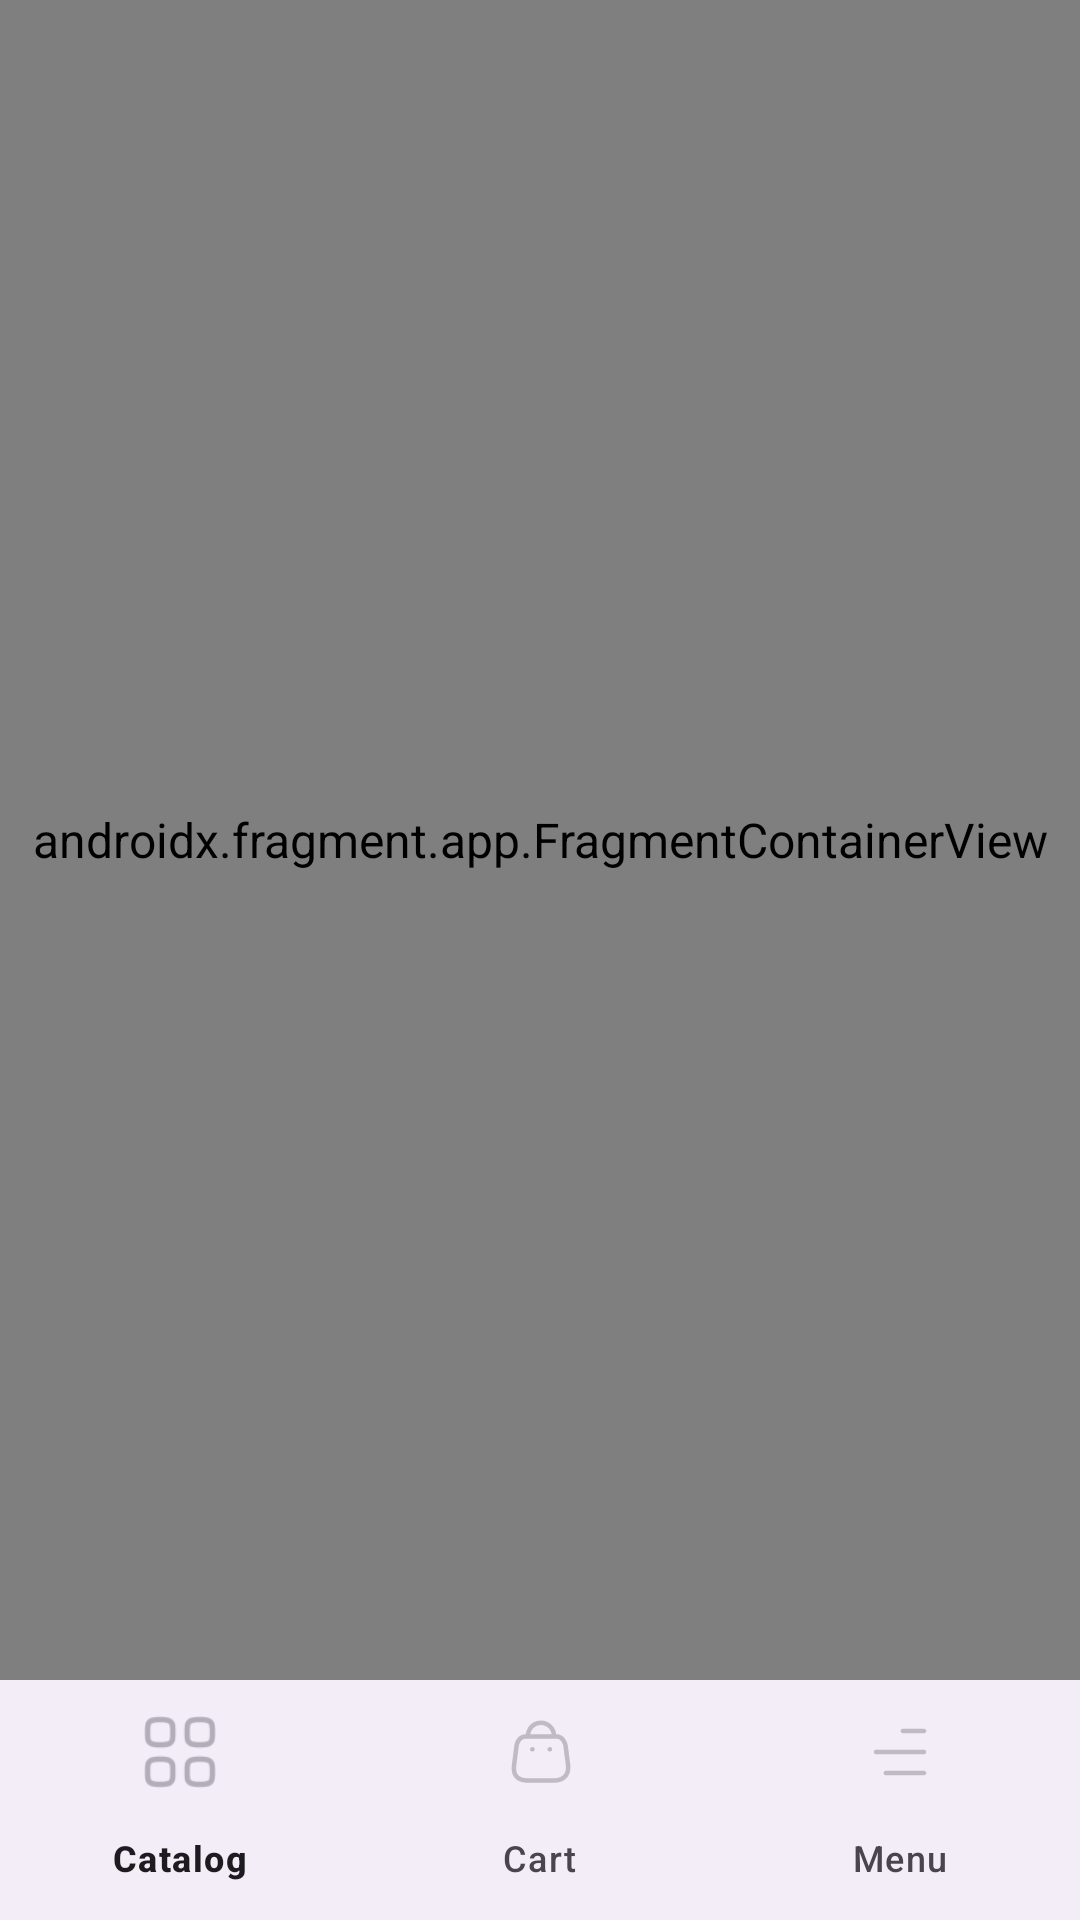

Layout XML and referenced resources for this Android screen:
<!-- AndroidManifest.xml: application theme Theme.AxeDevToolsSampleApp -->
<!-- res/layout/activity_main.xml -->
<?xml version="1.0" encoding="utf-8"?>
<androidx.constraintlayout.widget.ConstraintLayout xmlns:android="http://schemas.android.com/apk/res/android"
    xmlns:app="http://schemas.android.com/apk/res-auto"
    android:layout_width="match_parent"
    android:layout_height="match_parent">

    <LinearLayout
        android:id="@+id/main_frame"
        android:layout_width="match_parent"
        android:layout_height="0dp"
        android:orientation="vertical"
        app:layout_constraintBottom_toBottomOf="parent"
        app:layout_constraintEnd_toEndOf="parent"
        app:layout_constraintStart_toStartOf="parent"
        app:layout_constraintTop_toTopOf="parent">

        <androidx.fragment.app.FragmentContainerView
            android:id="@+id/nav_host_fragment_container"
            android:name="androidx.navigation.fragment.NavHostFragment"
            android:layout_width="match_parent"
            android:layout_height="0dp"
            android:layout_weight="1" />

        <com.google.android.material.bottomnavigation.BottomNavigationView
            android:id="@+id/bottom_nav_bar"
            android:layout_width="match_parent"
            android:layout_height="wrap_content"
            app:layout_constraintBottom_toBottomOf="parent"
            app:menu="@menu/bottom_nav" />

    </LinearLayout>

</androidx.constraintlayout.widget.ConstraintLayout>
<!-- resources referenced by this layout -->
<resources>
  <style name="Theme.AxeDevToolsSampleApp" parent="Theme.Material3.DayNight.NoActionBar">
          
          <item name="colorPrimary">@color/main_black</item>
          <item name="colorPrimaryVariant">@color/white</item>
          <item name="colorOnPrimary">@color/white</item>
          
          <item name="colorSecondary">@color/white</item>
          <item name="colorSecondaryVariant">@color/white</item>
          <item name="colorOnSecondary">@color/black</item>
          
          <item name="android:statusBarColor" tools:targetApi="l">?attr/colorPrimaryVariant</item>
          <item name="android:windowLightStatusBar">true</item>
          
  
          <item name="android:textSize">@dimen/text_md</item>
          <item name="android:textColor">@color/main_black</item>
      </style>
  <color name="main_black">#0d151c</color>
  <color name="white">#FFFFFFFF</color>
  <color name="black">#FF000000</color>
  <dimen name="text_md">16sp</dimen>
</resources>
